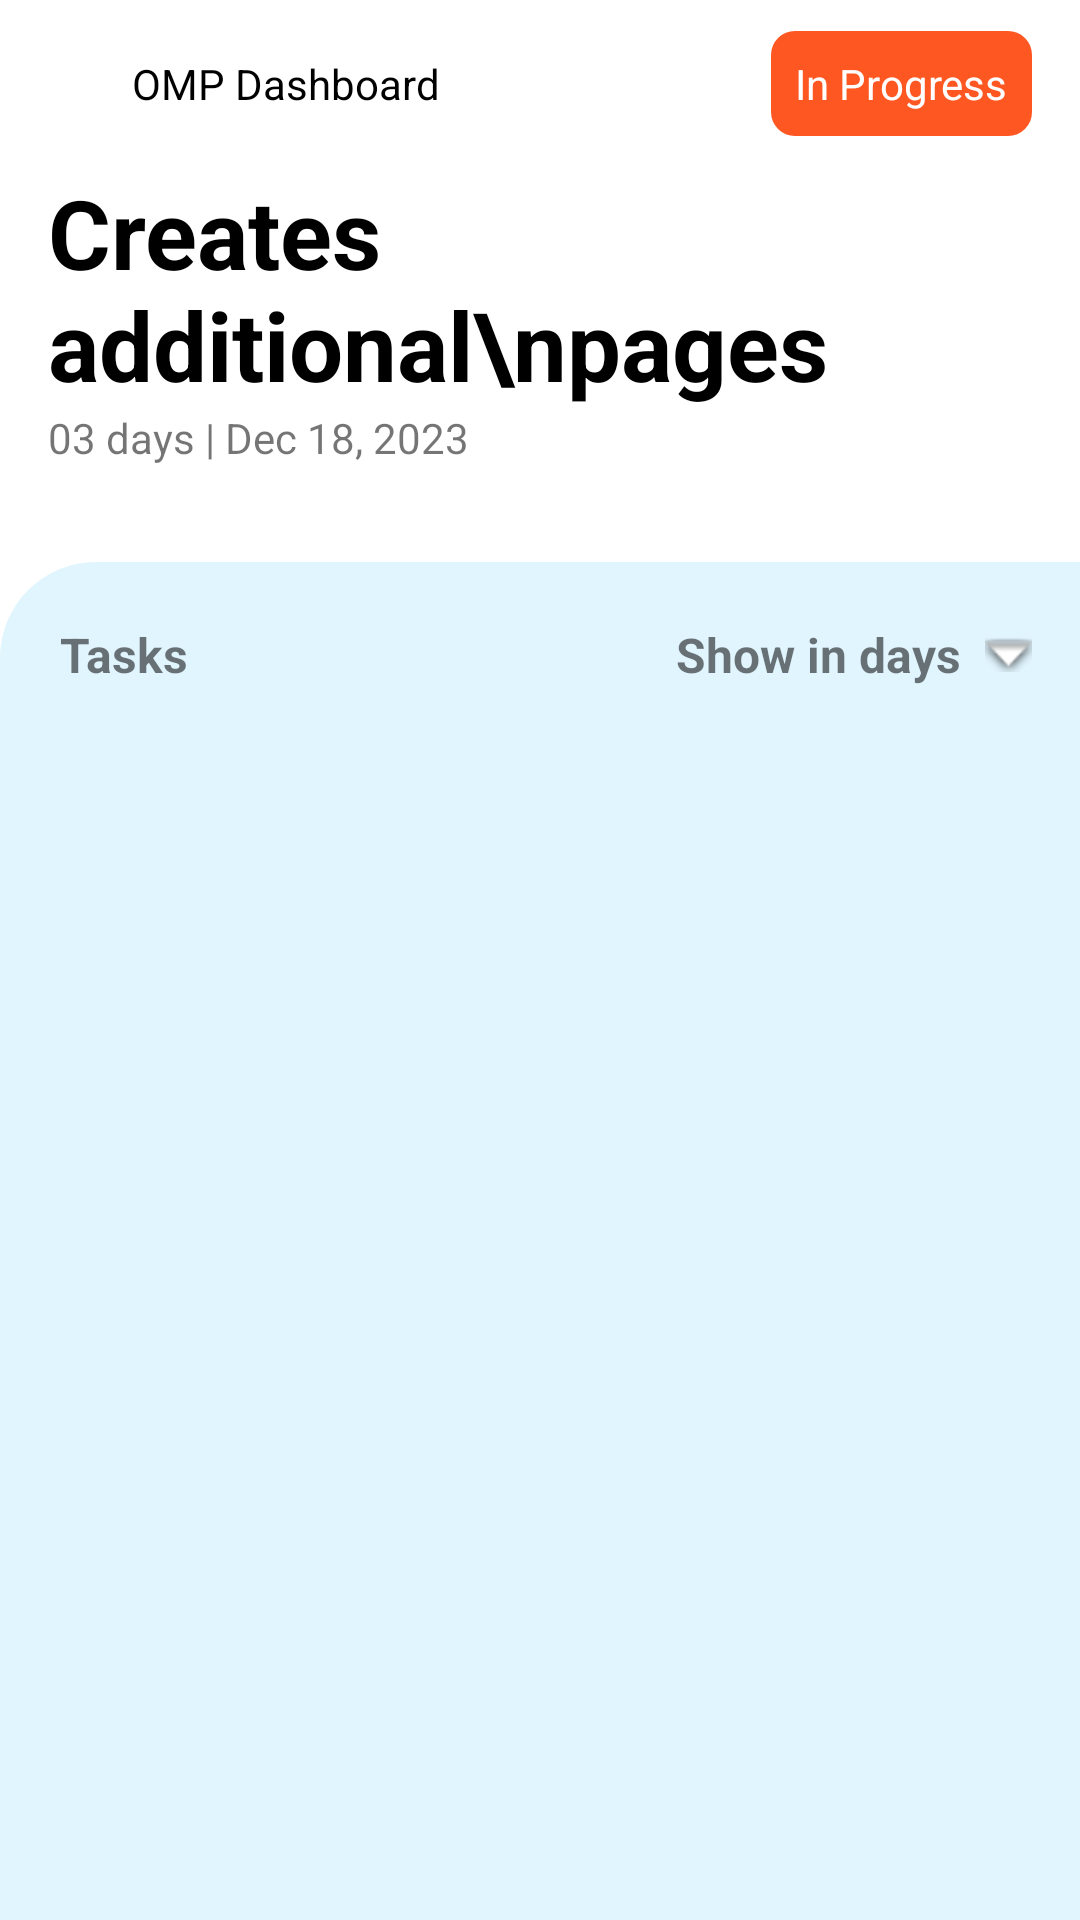

Here is an Android app screen rendered from its layout file. Give the layout XML and the strings, colors and styles it references.
<!-- AndroidManifest.xml: application theme Theme.CustomViewAssignment -->
<!-- res/layout/activity_main.xml -->
<?xml version="1.0" encoding="utf-8"?>
<androidx.coordinatorlayout.widget.CoordinatorLayout xmlns:android="http://schemas.android.com/apk/res/android"
    xmlns:app="http://schemas.android.com/apk/res-auto"
    xmlns:tools="http://schemas.android.com/tools"
    android:layout_width="match_parent"
    android:layout_height="match_parent"
    android:background="@color/white"
    tools:context=".activities.MainActivity">

    <com.google.android.material.appbar.AppBarLayout
        android:id="@+id/appBar"
        android:layout_width="match_parent"
        android:layout_height="wrap_content"
        android:background="@color/white"
        app:elevation="0dp">

        <LinearLayout
            android:layout_width="match_parent"
            android:layout_height="?attr/actionBarSize"
            android:gravity="center_vertical"
            android:orientation="horizontal">

            <androidx.appcompat.widget.AppCompatImageButton
                android:id="@+id/btn_back"
                android:layout_width="@dimen/margin_xlarge"
                android:layout_height="@dimen/margin_xlarge"
                android:layout_margin="@dimen/margin_card_medium"
                android:background="?attr/selectableItemBackgroundBorderless"
                android:padding="@dimen/margin_medium"
                android:scaleType="centerInside"
                android:src="@drawable/ic_arrow_back_white_24"
                app:tint="@color/black" />

            <androidx.appcompat.widget.AppCompatTextView
                android:layout_width="wrap_content"
                android:layout_height="wrap_content"
                android:layout_weight="1"
                android:text="OMP Dashboard"
                android:textColor="@color/black" />

            <androidx.appcompat.widget.AppCompatTextView
                android:layout_width="wrap_content"
                android:layout_height="wrap_content"
                android:layout_marginEnd="@dimen/margin_medium_2"
                android:background="@drawable/bg_round_progress"
                android:padding="@dimen/margin_medium"
                android:text="In Progress"
                android:textColor="@color/white" />

        </LinearLayout>

    </com.google.android.material.appbar.AppBarLayout>

    <RelativeLayout
        android:layout_width="match_parent"
        android:layout_height="match_parent"
        app:layout_behavior="com.google.android.material.appbar.AppBarLayout$ScrollingViewBehavior">

        <RelativeLayout
            android:id="@+id/layout_header"
            android:layout_width="match_parent"
            android:layout_height="wrap_content"
            android:paddingHorizontal="@dimen/margin_medium_2">

            <androidx.appcompat.widget.AppCompatTextView
                android:id="@+id/txt_heading"
                android:layout_width="match_parent"
                android:layout_height="wrap_content"
                android:text="Creates additional\npages"
                android:textColor="@color/black"
                android:textSize="@dimen/text_heading_2x"
                android:textStyle="bold" />

            <TextView
                android:id="@+id/txt_heading_date"
                android:layout_width="wrap_content"
                android:layout_height="wrap_content"
                android:layout_below="@id/txt_heading"
                android:text="03 days | Dec 18, 2023" />

            <androidx.recyclerview.widget.RecyclerView
                android:id="@+id/rcv_profile"
                android:layout_width="match_parent"
                android:layout_height="wrap_content"
                android:layout_below="@+id/txt_heading_date"
                android:layout_marginTop="@dimen/margin_card_medium_2"
                android:layout_toStartOf="@id/progress_circular"
                android:orientation="horizontal"
                app:layoutManager="androidx.recyclerview.widget.LinearLayoutManager"
                tools:itemCount="4"
                tools:listitem="@layout/view_item_profile" />

            <com.zyp.customviewassignment.views.components.CircleProgressView
                android:id="@+id/progress_circular"
                android:layout_width="55dp"
                android:layout_height="55dp"
                android:layout_below="@id/txt_heading_date"
                android:layout_alignTop="@id/rcv_profile"
                android:layout_alignBottom="@id/rcv_profile"
                android:layout_alignParentEnd="true"
                app:progress="75"
                app:progressTextSize="@dimen/text_regular_2x"
                app:thickness="@dimen/margin_small" />

        </RelativeLayout>

        <RelativeLayout
            android:layout_width="match_parent"
            android:layout_height="match_parent"
            android:layout_below="@id/layout_header"
            android:layout_marginTop="@dimen/margin_medium_3"
            android:background="@drawable/bg_round_layout_main"
            android:backgroundTint="@color/light_blue_50">

            <androidx.appcompat.widget.AppCompatTextView
                android:id="@+id/txt_tasks"
                android:layout_width="wrap_content"
                android:layout_height="wrap_content"
                android:layout_marginStart="@dimen/margin_medium_3"
                android:layout_marginTop="@dimen/margin_medium_3"
                android:text="Tasks"
                android:textSize="@dimen/text_regular_2x"
                android:textStyle="bold" />

            <androidx.appcompat.widget.AppCompatTextView
                android:layout_width="wrap_content"
                android:layout_height="wrap_content"
                android:layout_alignTop="@+id/txt_tasks"
                android:layout_alignParentEnd="true"
                android:layout_marginEnd="@dimen/margin_medium_2"
                android:drawableEnd="@android:drawable/arrow_down_float"
                android:drawablePadding="@dimen/margin_medium"
                android:text="Show in days"
                android:textSize="@dimen/text_regular_2x"
                android:textStyle="bold" />

            <androidx.recyclerview.widget.RecyclerView
                android:id="@+id/rcv_tasks"
                android:layout_width="match_parent"
                android:layout_height="wrap_content"
                android:layout_below="@id/txt_tasks"
                android:layout_marginTop="@dimen/margin_medium_2"
                android:clipToPadding="false"
                android:paddingHorizontal="@dimen/margin_medium_3"
                android:paddingBottom="@dimen/margin_medium_2" />


        </RelativeLayout>


    </RelativeLayout>


</androidx.coordinatorlayout.widget.CoordinatorLayout>
<!-- res/layout/view_item_profile.xml (included above) -->
<?xml version="1.0" encoding="utf-8"?>
<RelativeLayout xmlns:android="http://schemas.android.com/apk/res/android"
    xmlns:app="http://schemas.android.com/apk/res-auto"
    android:layout_width="wrap_content"
    android:layout_height="wrap_content">

    <com.zyp.customviewassignment.views.components.CircleImageView
        android:id="@+id/img_profile"
        android:layout_width="60dp"
        android:layout_height="60dp"
        app:borderColor="@color/orange_500"
        app:srcCompat="@drawable/avatar_1" />

</RelativeLayout>
<!-- resources referenced by this layout -->
<resources>
  <color name="black">#FF000000</color>
  <color name="light_blue_50">#E1F5FE</color>
  <color name="orange_500">#FF9800</color>
  <color name="white">#FFFFFFFF</color>
  <dimen name="margin_card_medium">6dp</dimen>
  <dimen name="margin_card_medium_2">12dp</dimen>
  <dimen name="margin_medium">8dp</dimen>
  <dimen name="margin_medium_2">16dp</dimen>
  <dimen name="margin_medium_3">20dp</dimen>
  <dimen name="margin_small">4dp</dimen>
  <dimen name="margin_xlarge">32dp</dimen>
  <dimen name="text_heading_2x">32sp</dimen>
  <dimen name="text_regular_2x">16sp</dimen>
  <!-- drawable avatar_1: png bitmap (drawable, 24217 bytes) -->
  <!-- drawable bg_round_layout_main (drawable) -->
  <?xml version="1.0" encoding="utf-8"?>
  <shape xmlns:android="http://schemas.android.com/apk/res/android"
      android:shape="rectangle">
  
      <solid android:color="@color/white" />
      <corners android:topLeftRadius="@dimen/margin_xlarge" />
  
  </shape>
  <!-- drawable bg_round_progress (drawable) -->
  <?xml version="1.0" encoding="utf-8"?>
  <shape xmlns:android="http://schemas.android.com/apk/res/android"
      android:shape="rectangle">
  
      <solid android:color="@color/deep_orange_500" />
      <corners android:radius="@dimen/margin_medium" />
  
  </shape>
  <style name="Theme.CustomViewAssignment" parent="Theme.MaterialComponents.Light.NoActionBar">
          
          <item name="colorPrimary">@color/colorPrimary</item>
          <item name="colorPrimaryDark">@color/colorPrimaryDark</item>
          <item name="colorAccent">@color/colorAccent</item>
          
          <item name="android:statusBarColor">@color/white</item>
          <item name="android:windowLightStatusBar">true</item>
          
          
      </style>
  <color name="deep_orange_500">#FF5722</color>
  <color name="colorPrimary">#1F2532</color>
  <color name="colorPrimaryDark">#161C24</color>
  <color name="colorAccent">#E7b943</color>
</resources>
